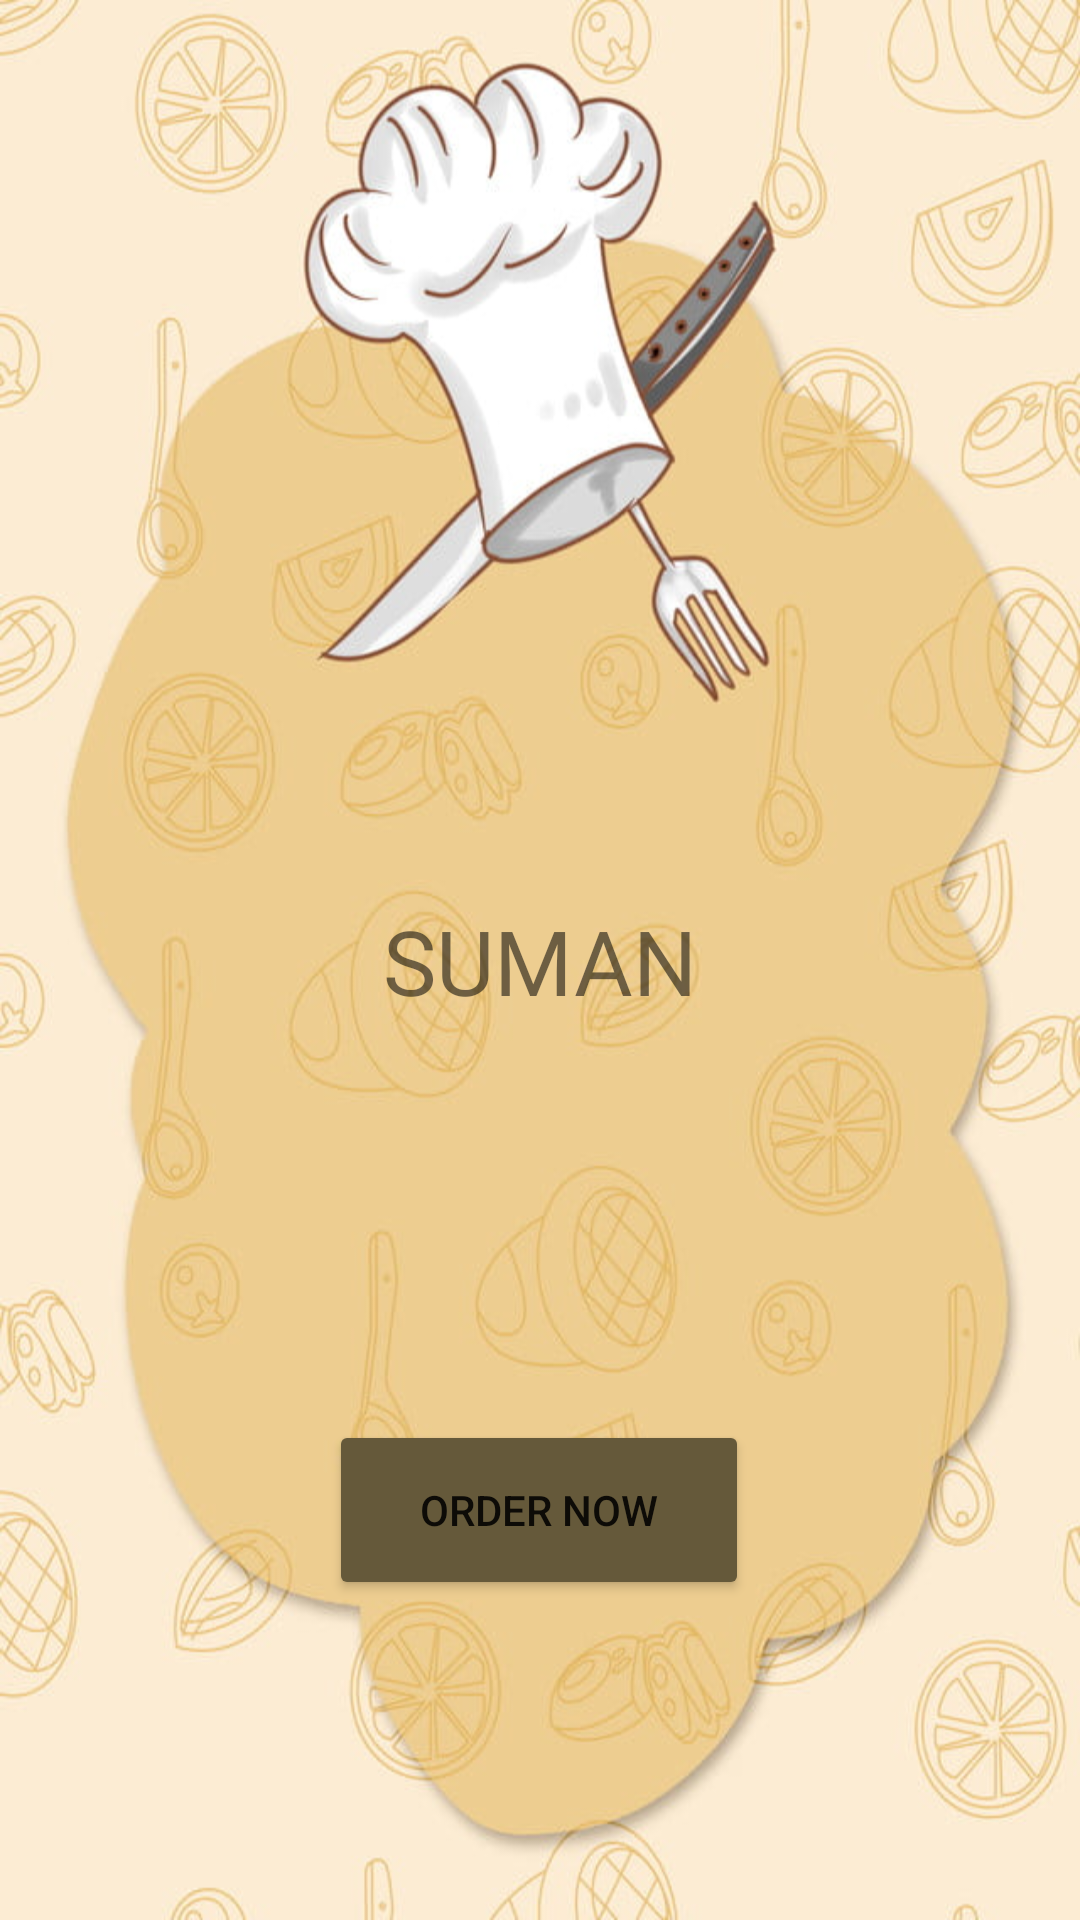

Write the Android layout XML for this screen, with the resource values it uses.
<!-- AndroidManifest.xml: application theme Theme.ManganPh -->
<!-- res/layout/activity_order_menu.xml -->
<?xml version="1.0" encoding="utf-8"?>
<androidx.constraintlayout.widget.ConstraintLayout xmlns:android="http://schemas.android.com/apk/res/android"
    xmlns:app="http://schemas.android.com/apk/res-auto"
    xmlns:tools="http://schemas.android.com/tools"
    android:layout_width="match_parent"
    android:layout_height="match_parent"
    android:background="@drawable/back"
    tools:context=".OrderMenu">

    <ImageView
        android:id="@+id/imageget"
        android:layout_width="252dp"
        android:layout_height="167dp"
        app:layout_constraintBottom_toBottomOf="parent"
        app:layout_constraintEnd_toEndOf="parent"
        app:layout_constraintHorizontal_bias="0.498"
        app:layout_constraintStart_toStartOf="parent"
        app:layout_constraintTop_toTopOf="parent"
        app:layout_constraintVertical_bias="0.158" />

    <Button
        android:id="@+id/button"
        android:layout_width="140dp"
        android:layout_height="60dp"
        android:text="Order Now"
        app:backgroundTint="#65593A"
        app:layout_constraintBottom_toBottomOf="parent"
        app:layout_constraintEnd_toEndOf="parent"
        app:layout_constraintHorizontal_bias="0.498"
        app:layout_constraintStart_toStartOf="parent"
        app:layout_constraintTop_toTopOf="parent"
        app:layout_constraintVertical_bias="0.816" />

    <TextView
        android:id="@+id/textView9"
        android:layout_width="wrap_content"
        android:layout_height="wrap_content"
        android:textSize="30dp"
        android:fontFamily="@font/baloo_bhaina"
        android:text="SUMAN"
        app:layout_constraintBottom_toBottomOf="parent"
        app:layout_constraintEnd_toEndOf="parent"
        app:layout_constraintStart_toStartOf="parent"
        app:layout_constraintTop_toTopOf="parent" />

</androidx.constraintlayout.widget.ConstraintLayout>
<!-- resources referenced by this layout -->
<resources>
  <!-- drawable back: jpg bitmap (drawable-v24, 73918 bytes) -->
  <style name="Theme.ManganPh" parent="Theme.MaterialComponents.DayNight.NoActionBar">
          
          <item name="colorPrimary">@color/purple_500</item>
          <item name="colorPrimaryVariant">@color/purple_700</item>
          <item name="colorOnPrimary">@color/white</item>
          
          <item name="colorSecondary">@color/teal_200</item>
          <item name="colorSecondaryVariant">@color/teal_700</item>
          <item name="colorOnSecondary">@color/black</item>
          
          <item name="android:statusBarColor" tools:targetApi="l">?attr/colorPrimaryVariant</item>
          
      </style>
  <!-- not gathered from this repository: default colours our renderer supplied (Android Studio template values) -->
  <color name="purple_500">#FF6200EE</color>
  <color name="purple_700">#FF3700B3</color>
  <color name="teal_200">#FF03DAC5</color>
  <color name="teal_700">#FF018786</color>
  <color name="black">#FF000000</color>
  <color name="white">#FFFFFFFF</color>
</resources>
